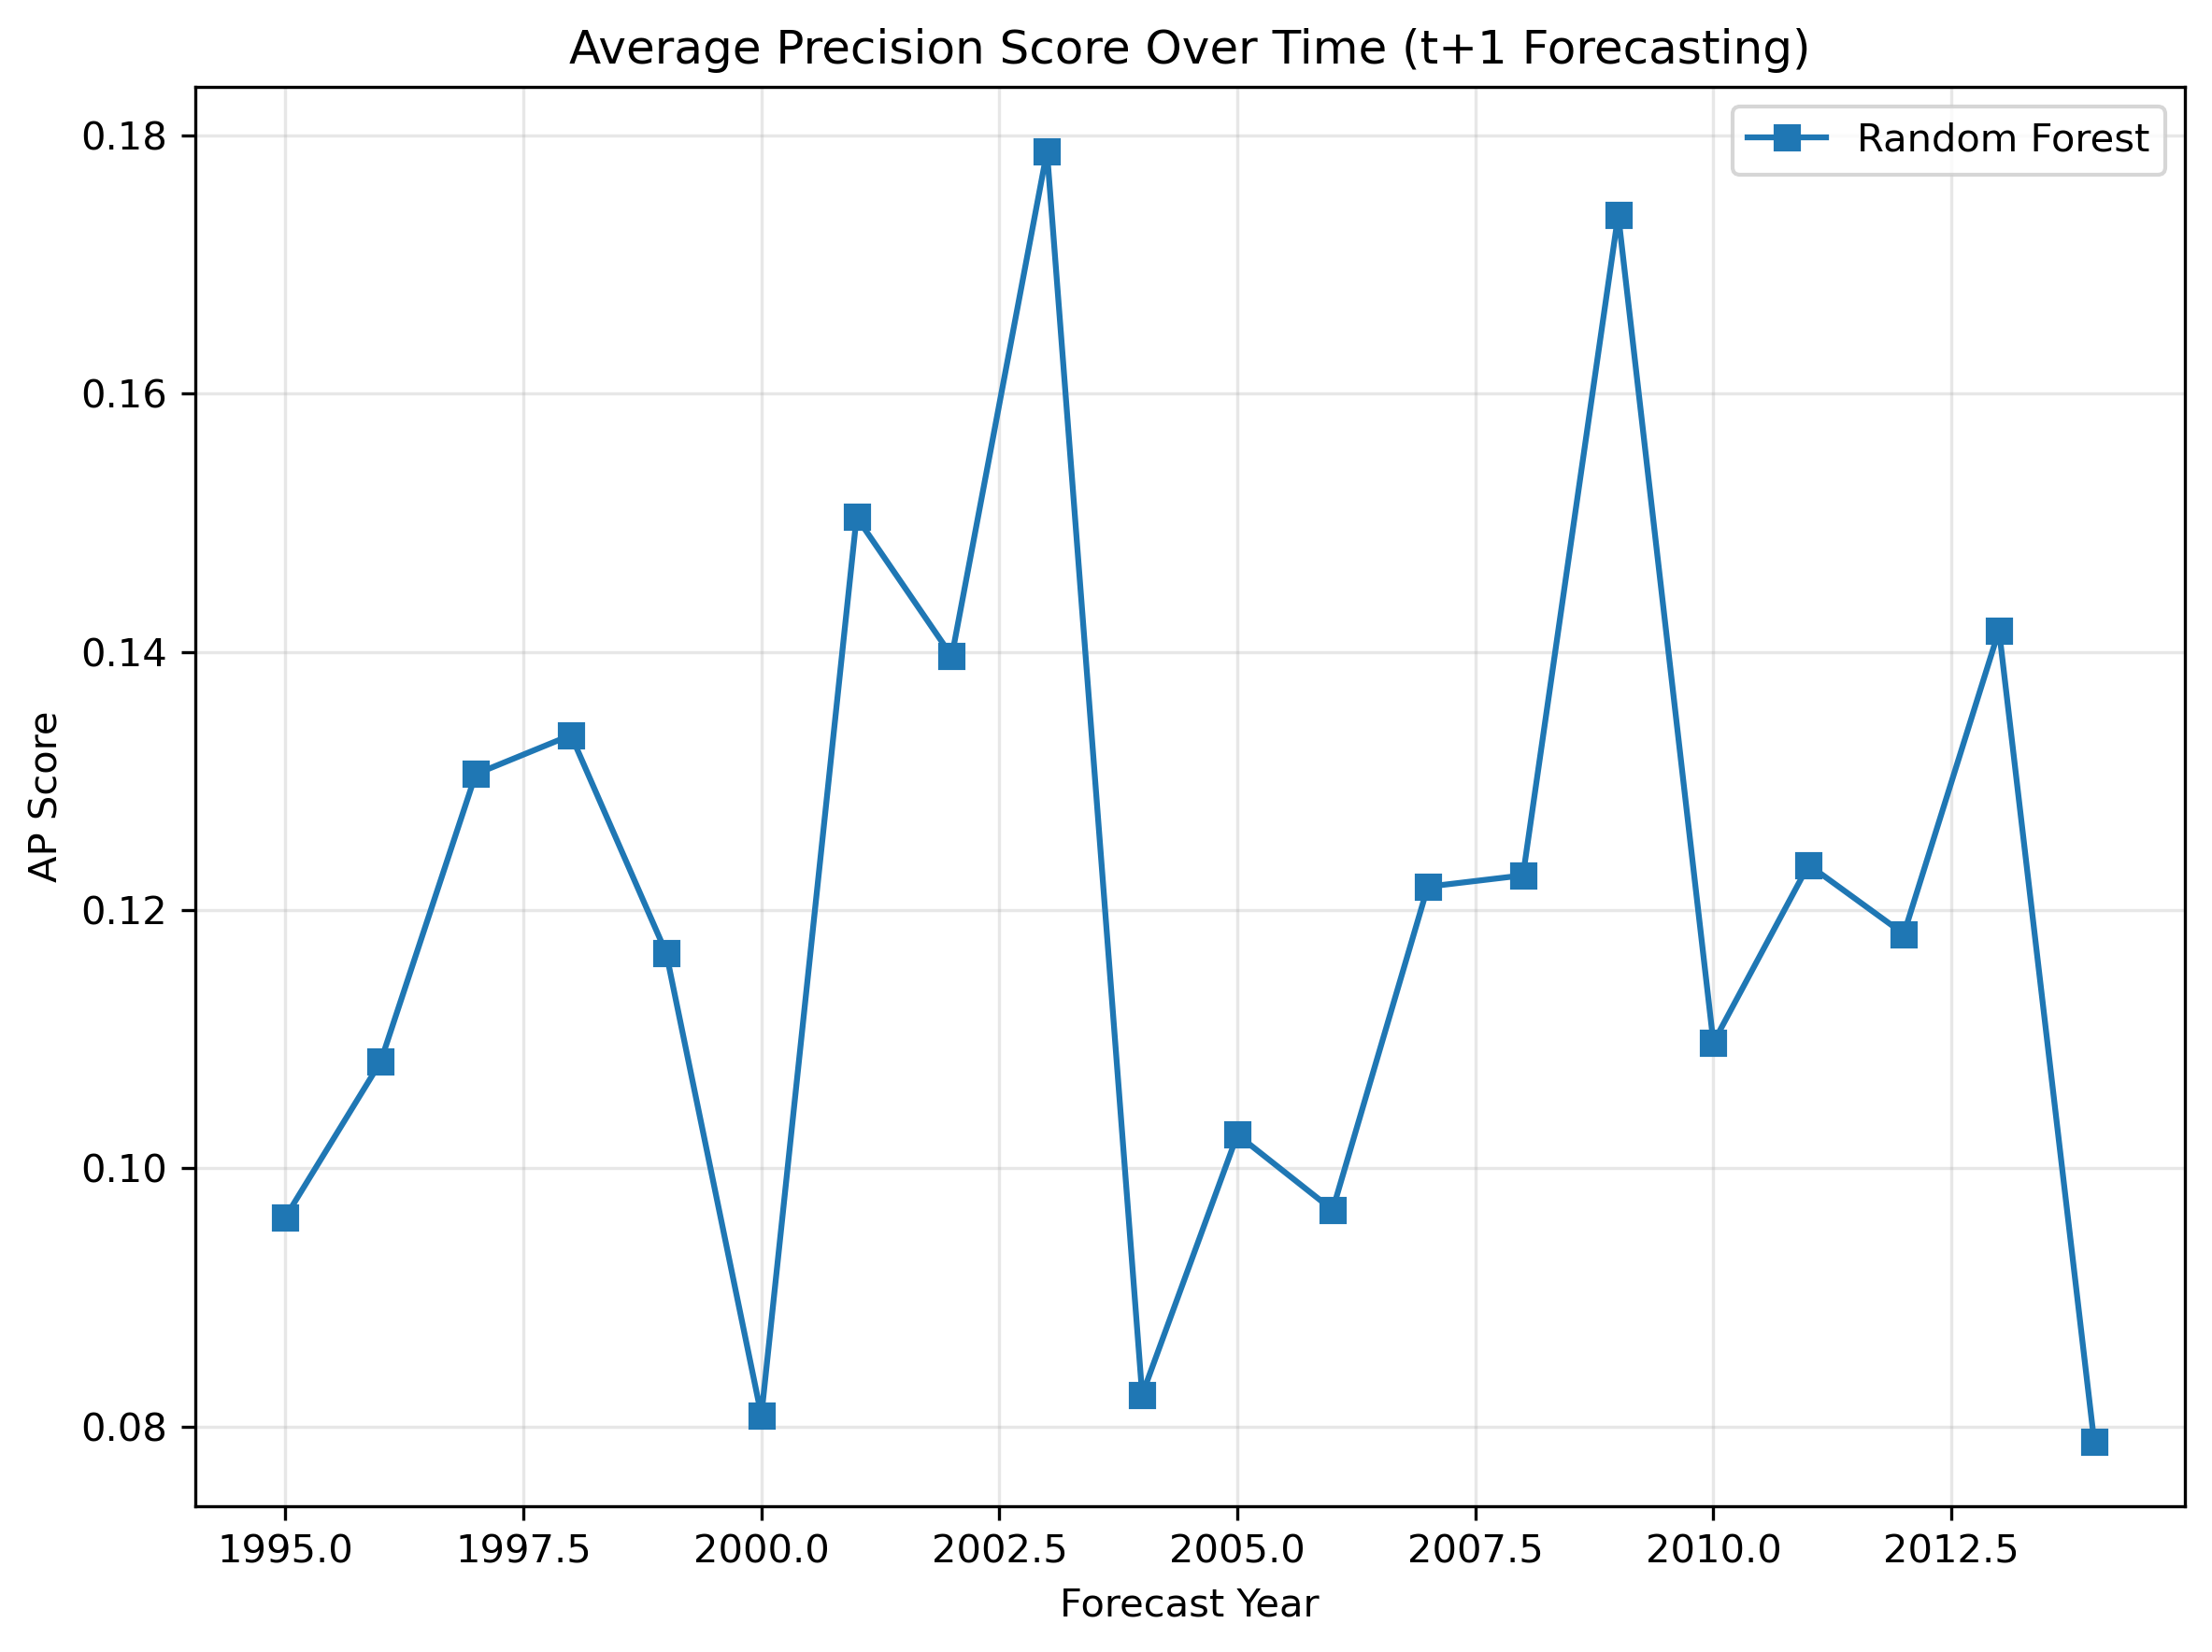

Values plotted in this chart, from the file beside it:
year, rf_ap_score
1995, 0.09621
1996, 0.1082
1997, 0.1305
1998, 0.1336
1999, 0.1167
2000, 0.08086
2001, 0.1504
2002, 0.1397
2003, 0.1788
2004, 0.08247
2005, 0.1026
2006, 0.09678
2007, 0.1218
2008, 0.1227
2009, 0.1738
2010, 0.1097
2011, 0.1235
2012, 0.1182
2013, 0.1417
2014, 0.07882
